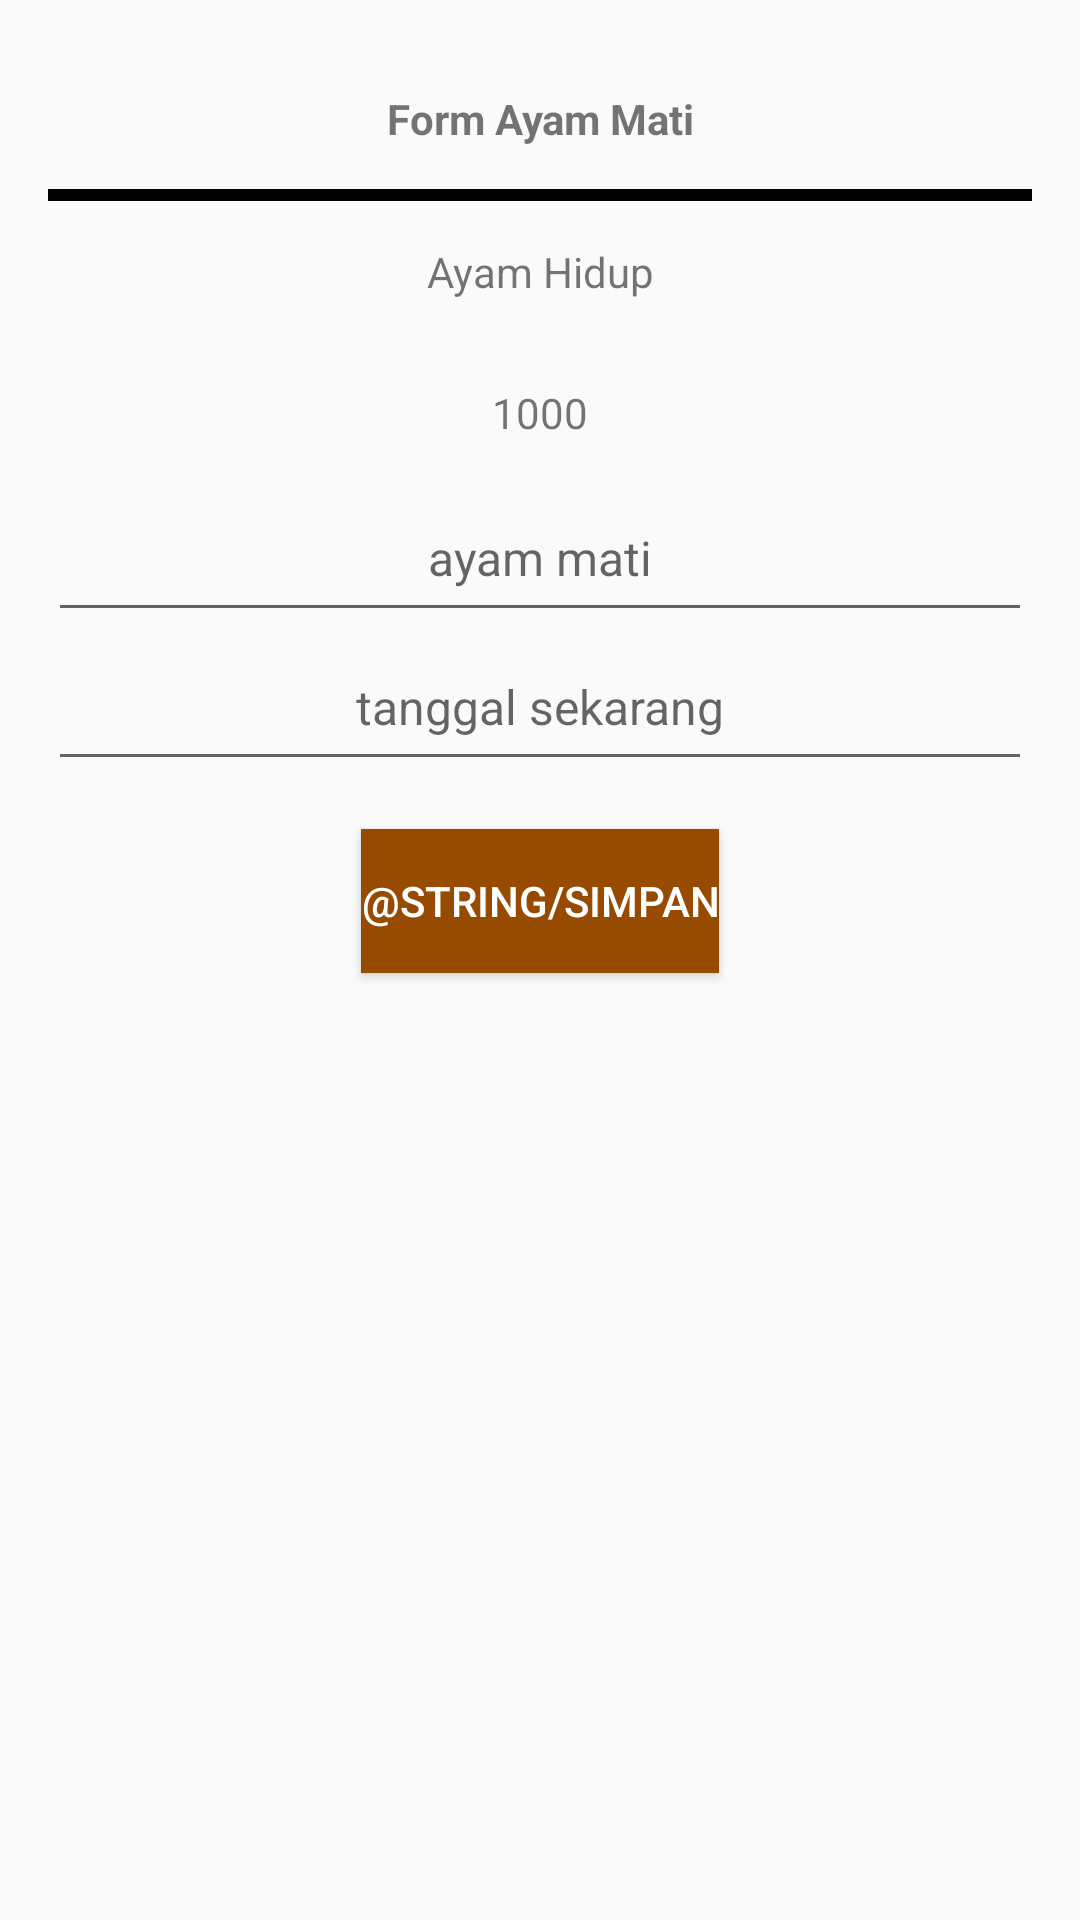

Produce the Android XML layout that renders to this screen, including the resource entries it uses.
<!-- AndroidManifest.xml: application theme AppTheme -->
<!-- res/layout/activity_form_ayam_mati.xml -->
<?xml version="1.0" encoding="utf-8"?>
<RelativeLayout xmlns:android="http://schemas.android.com/apk/res/android"
    xmlns:app="http://schemas.android.com/apk/res-auto"
    xmlns:tools="http://schemas.android.com/tools"
    android:layout_width="match_parent"
    android:layout_height="wrap_content"
    tools:context="com.example.example.kandangku.FormAyamMati">

    <LinearLayout
        android:layout_width="match_parent"
        android:layout_height="wrap_content"
        android:layout_margin="16dp"
        android:orientation="vertical">

        <TextView
            android:layout_width="match_parent"
            android:layout_height="wrap_content"
            android:gravity="center"
            android:padding="14dp"
            android:text="Form Ayam Mati"
            android:textStyle="bold" />

        <View
            android:layout_width="match_parent"
            android:layout_height="4dp"
            android:background="#000000" />


        <TextView
            android:layout_width="match_parent"
            android:layout_height="wrap_content"
            android:gravity="center"
            android:padding="14dp"
            android:text="Ayam Hidup" />

        <TextView
            android:id="@+id/ayam_hidup"
            android:layout_width="match_parent"
            android:layout_height="wrap_content"
            android:gravity="center"
            android:padding="14dp"
            android:text="1000" />

        <EditText
            android:id="@+id/ayam_mati"
            android:layout_width="match_parent"
            android:layout_height="wrap_content"
            android:gravity="center"
            android:hint="ayam mati"
            android:inputType="date"
            android:maxLines="1"
            android:padding="14dp"
            android:textSize="16sp" />

        <EditText
            android:id="@+id/tgl_sekarang"
            android:layout_width="match_parent"
            android:layout_height="wrap_content"
            android:gravity="center"
            android:hint="tanggal sekarang"
            android:inputType="date"
            android:maxLines="1"
            android:padding="14dp"
            android:textSize="16sp" />

        <LinearLayout
            android:layout_width="match_parent"
            android:layout_height="wrap_content"
            android:gravity="center">

            <Button
                android:id="@+id/simpan"
                android:layout_width="wrap_content"
                android:layout_height="wrap_content"
                android:layout_margin="16dp"
                android:background="@color/colorPrimary"
                android:gravity="center"
                android:text="@string/simpan"
                android:textColor="#ffffff" />

        </LinearLayout>
    </LinearLayout>

</RelativeLayout>
<!-- resources referenced by this layout -->
<resources>
  <color name="colorPrimary">#964B00</color>
  <style name="AppTheme" parent="Theme.AppCompat.Light.DarkActionBar">
          
          <item name="colorPrimary">@color/colorPrimary</item>
          <item name="colorPrimaryDark">@color/colorPrimaryDark</item>
          <item name="colorAccent">@color/colorAccent</item>
      </style>
  <color name="colorPrimaryDark">#964B00</color>
  <color name="colorAccent">#964B00</color>
</resources>
